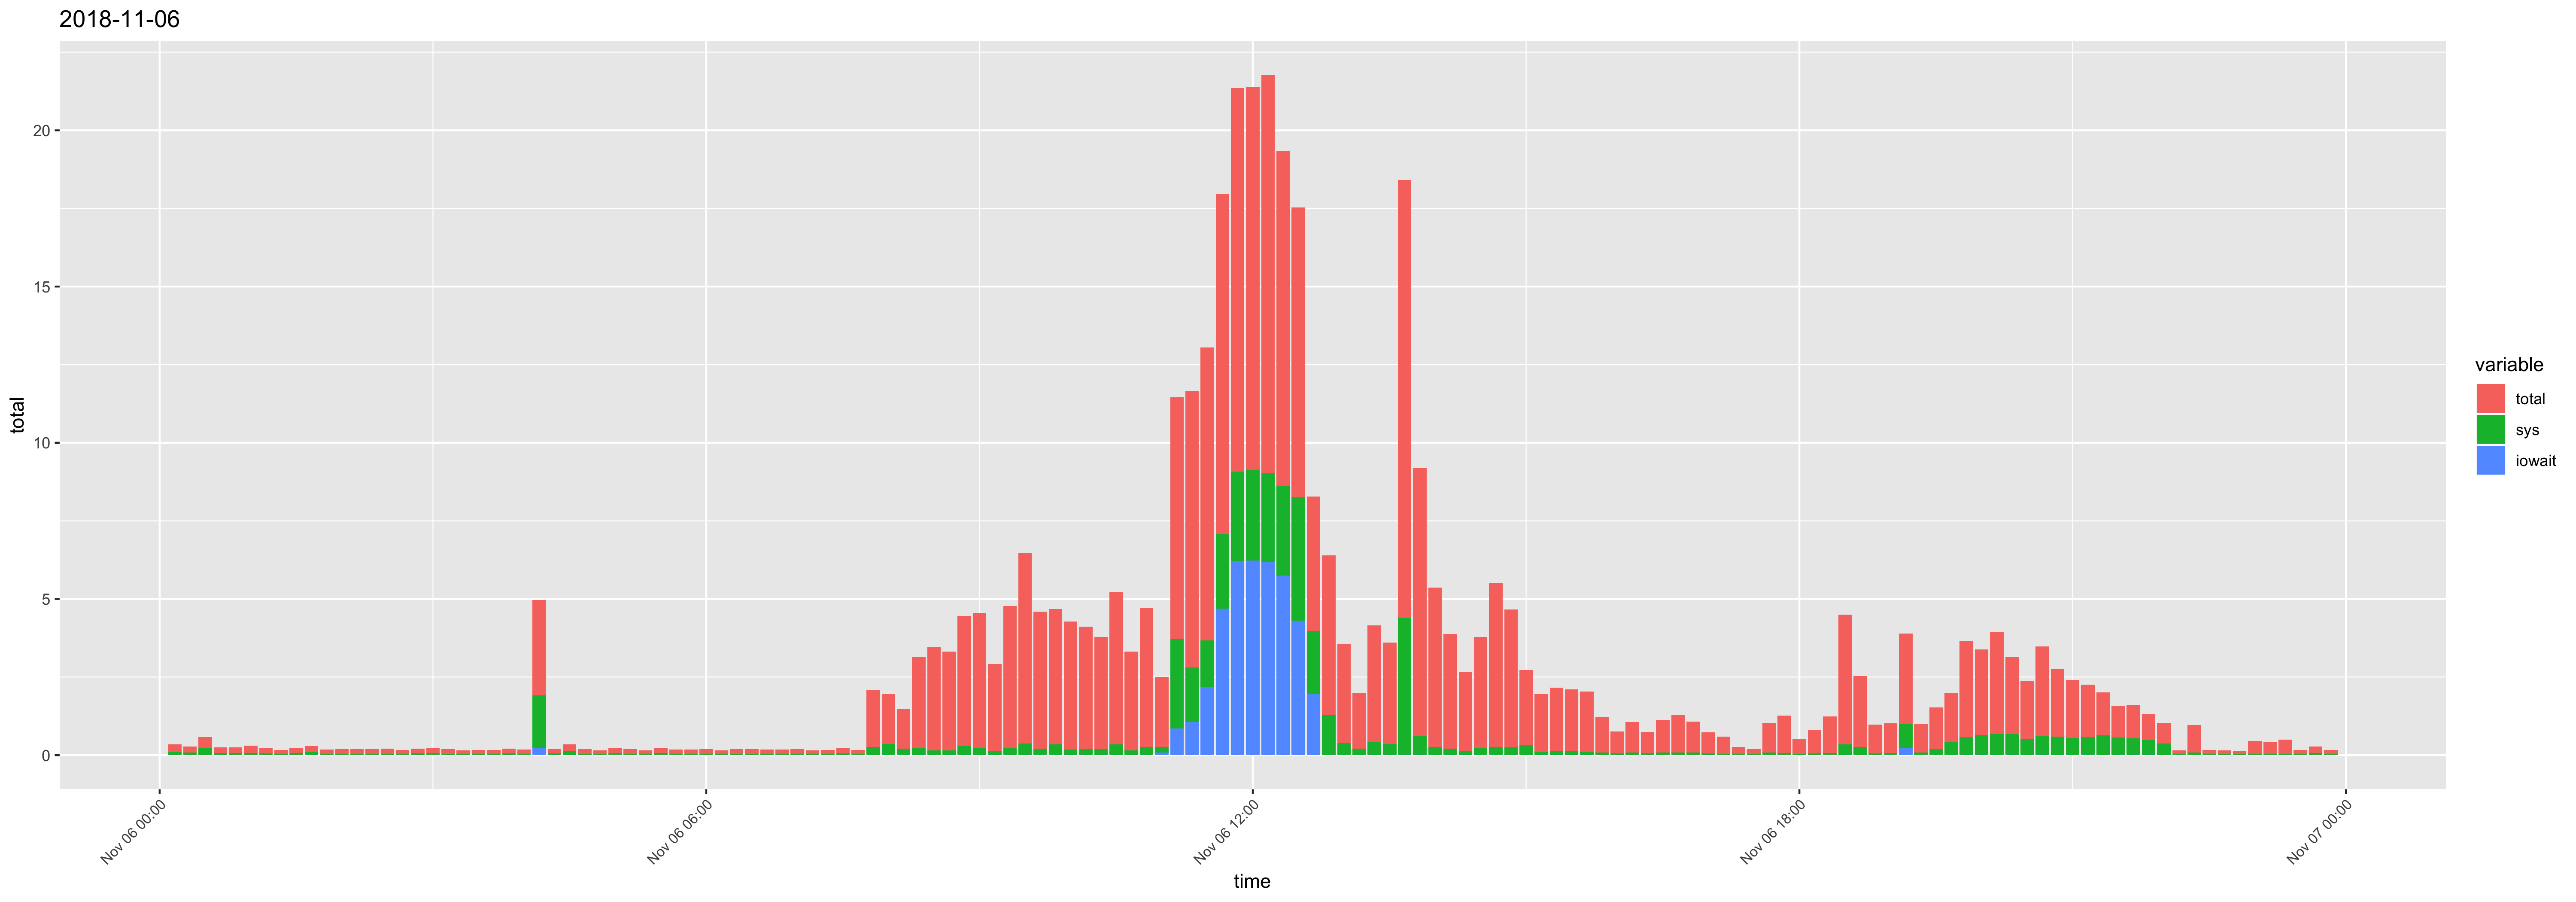

The data file committed next to this chart (first rows):
time, usr, sys, iowait, timestamp, total
00:10:01, 0.14, 0.1, 0, 2018-11-06 00:10:01, 0.24
00:20:02, 0.1, 0.09, 0, 2018-11-06 00:20:02, 0.19
00:30:01, 0.12, 0.23, 0, 2018-11-06 00:30:01, 0.35
00:40:03, 0.11, 0.07, 0, 2018-11-06 00:40:03, 0.18
00:50:01, 0.11, 0.07, 0, 2018-11-06 00:50:01, 0.18
01:00:01, 0.16, 0.07, 0, 2018-11-06 01:00:01, 0.23
01:10:01, 0.1, 0.06, 0, 2018-11-06 01:10:01, 0.16
01:20:01, 0.09, 0.04, 0, 2018-11-06 01:20:01, 0.13
01:30:01, 0.08, 0.07, 0, 2018-11-06 01:30:01, 0.15
01:40:01, 0.09, 0.1, 0, 2018-11-06 01:40:01, 0.19
01:50:01, 0.1, 0.04, 0, 2018-11-06 01:50:01, 0.14
02:00:01, 0.1, 0.05, 0, 2018-11-06 02:00:01, 0.15
02:10:01, 0.1, 0.05, 0, 2018-11-06 02:10:01, 0.15
02:20:01, 0.09, 0.05, 0, 2018-11-06 02:20:01, 0.14
02:30:01, 0.11, 0.05, 0, 2018-11-06 02:30:01, 0.16
02:40:01, 0.09, 0.04, 0, 2018-11-06 02:40:01, 0.13
02:50:01, 0.09, 0.06, 0, 2018-11-06 02:50:01, 0.15
03:00:01, 0.1, 0.06, 0, 2018-11-06 03:00:01, 0.16
03:10:01, 0.11, 0.04, 0, 2018-11-06 03:10:01, 0.15
03:20:01, 0.08, 0.04, 0, 2018-11-06 03:20:01, 0.12
03:30:01, 0.09, 0.04, 0, 2018-11-06 03:30:01, 0.13
03:40:01, 0.09, 0.04, 0, 2018-11-06 03:40:01, 0.13
03:50:01, 0.09, 0.06, 0, 2018-11-06 03:50:01, 0.15
04:00:01, 0.1, 0.04, 0, 2018-11-06 04:00:01, 0.14
04:10:01, 1.14, 1.69, 0.22, 2018-11-06 04:10:01, 3.05
04:20:02, 0.08, 0.06, 0, 2018-11-06 04:20:02, 0.14
04:30:01, 0.09, 0.13, 0, 2018-11-06 04:30:01, 0.22
04:40:01, 0.11, 0.04, 0, 2018-11-06 04:40:01, 0.15
04:50:01, 0.08, 0.04, 0, 2018-11-06 04:50:01, 0.12
05:00:01, 0.1, 0.06, 0, 2018-11-06 05:00:01, 0.16
05:10:01, 0.09, 0.05, 0, 2018-11-06 05:10:01, 0.14
05:20:01, 0.08, 0.04, 0, 2018-11-06 05:20:01, 0.12
05:30:01, 0.08, 0.07, 0, 2018-11-06 05:30:01, 0.15
05:40:02, 0.08, 0.05, 0, 2018-11-06 05:40:02, 0.13
05:50:01, 0.08, 0.05, 0, 2018-11-06 05:50:01, 0.13
06:00:01, 0.1, 0.05, 0, 2018-11-06 06:00:01, 0.15
06:10:01, 0.08, 0.04, 0, 2018-11-06 06:10:01, 0.12
06:20:01, 0.09, 0.05, 0, 2018-11-06 06:20:01, 0.14
06:30:02, 0.09, 0.05, 0, 2018-11-06 06:30:02, 0.14
06:40:01, 0.08, 0.05, 0, 2018-11-06 06:40:01, 0.13
06:50:01, 0.08, 0.05, 0, 2018-11-06 06:50:01, 0.13
07:00:01, 0.09, 0.05, 0, 2018-11-06 07:00:01, 0.14
07:10:01, 0.08, 0.04, 0, 2018-11-06 07:10:01, 0.12
07:20:01, 0.09, 0.04, 0, 2018-11-06 07:20:01, 0.13
07:30:01, 0.12, 0.06, 0, 2018-11-06 07:30:01, 0.18
07:40:01, 0.09, 0.04, 0, 2018-11-06 07:40:01, 0.13
07:50:02, 1.55, 0.27, 0, 2018-11-06 07:50:02, 1.82
08:00:01, 1.24, 0.36, 0, 2018-11-06 08:00:01, 1.6
08:10:01, 1.06, 0.21, 0, 2018-11-06 08:10:01, 1.27
08:20:01, 2.7, 0.22, 0, 2018-11-06 08:20:01, 2.92
08:30:01, 3.13, 0.16, 0, 2018-11-06 08:30:01, 3.29
08:40:01, 3, 0.16, 0, 2018-11-06 08:40:01, 3.16
08:50:01, 3.86, 0.3, 0, 2018-11-06 08:50:01, 4.16
09:00:01, 4.11, 0.22, 0, 2018-11-06 09:00:01, 4.33
09:10:02, 2.66, 0.13, 0, 2018-11-06 09:10:02, 2.79
09:20:01, 4.34, 0.22, 0, 2018-11-06 09:20:01, 4.56
09:30:01, 5.72, 0.37, 0, 2018-11-06 09:30:01, 6.09
09:40:01, 4.17, 0.21, 0, 2018-11-06 09:40:01, 4.38
09:50:01, 3.98, 0.35, 0, 2018-11-06 09:50:01, 4.33
10:00:01, 3.92, 0.18, 0, 2018-11-06 10:00:01, 4.1
... 84 more rows
